2-way image classification set "Brackets" from GitHub (oyekanjohn/Brackets_data); label vocabulary: correct, incorrect.

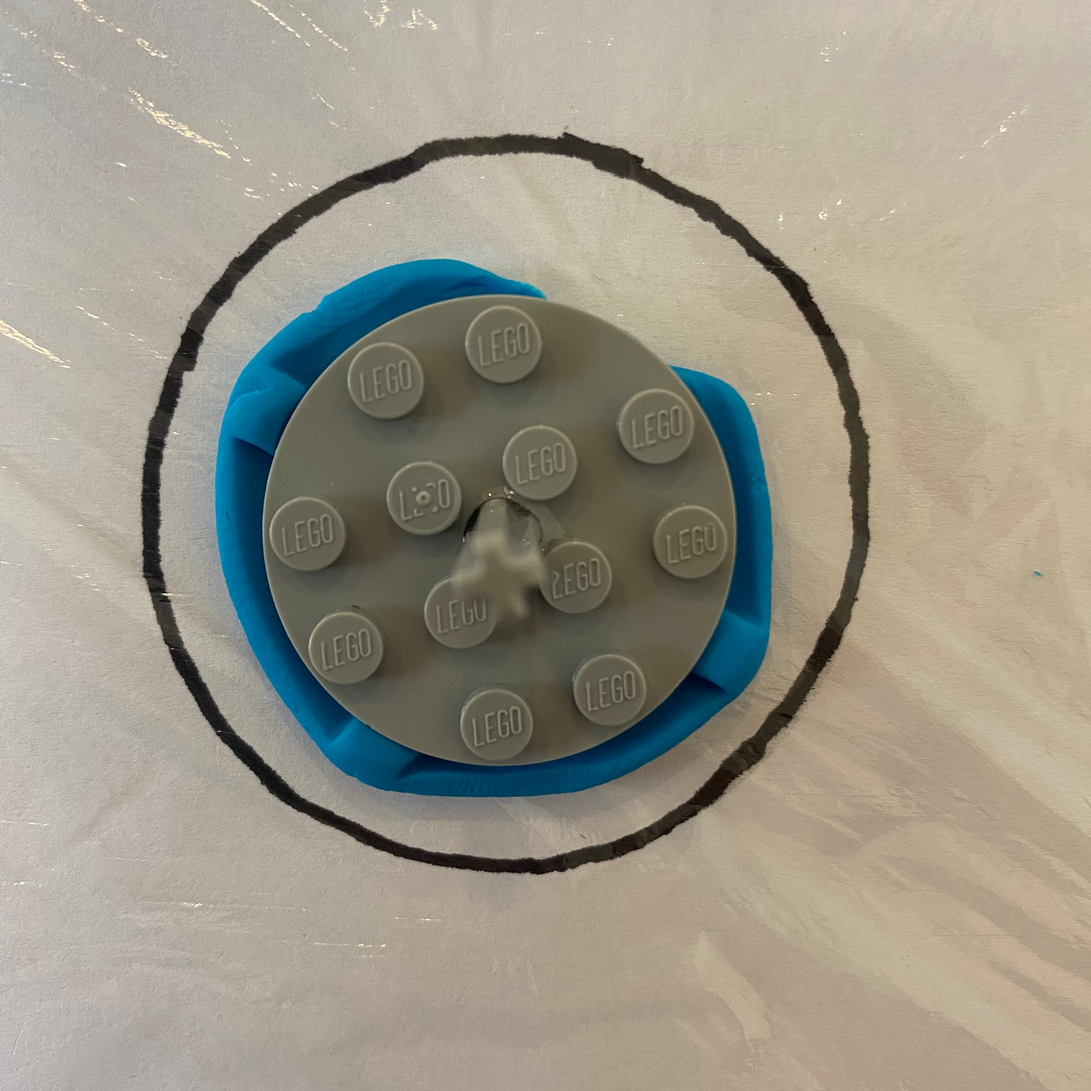
Label: incorrect

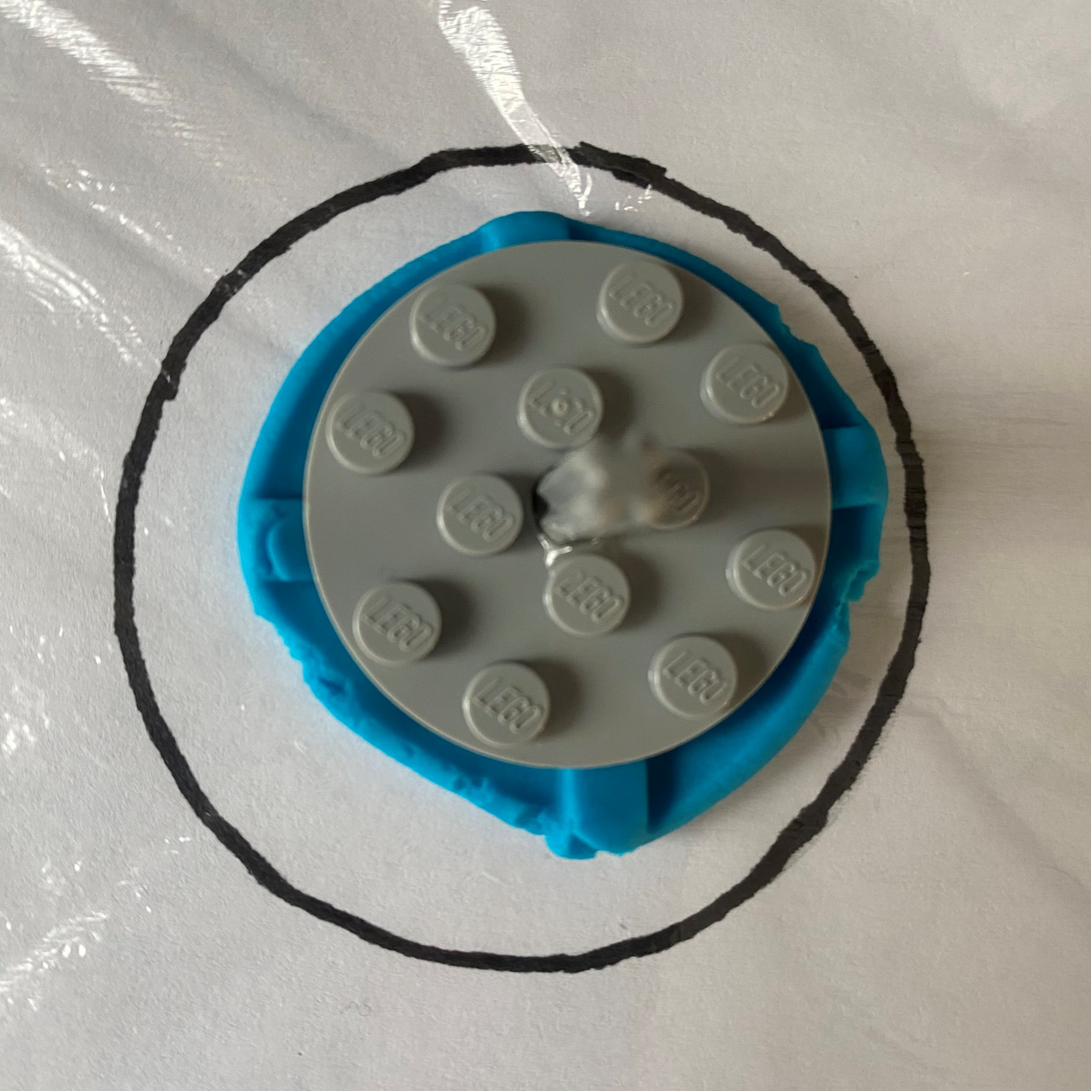
Label: correct

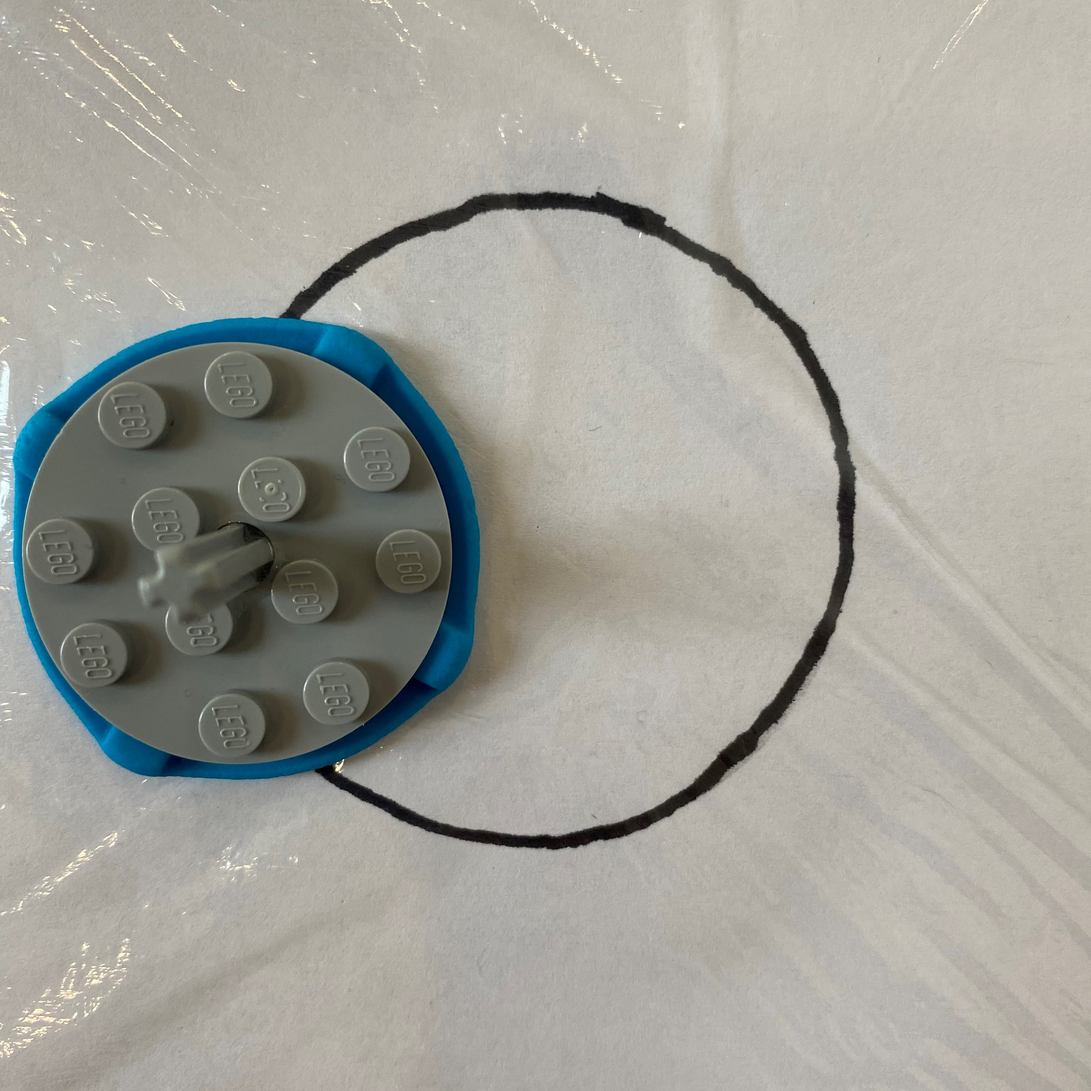
Label: incorrect

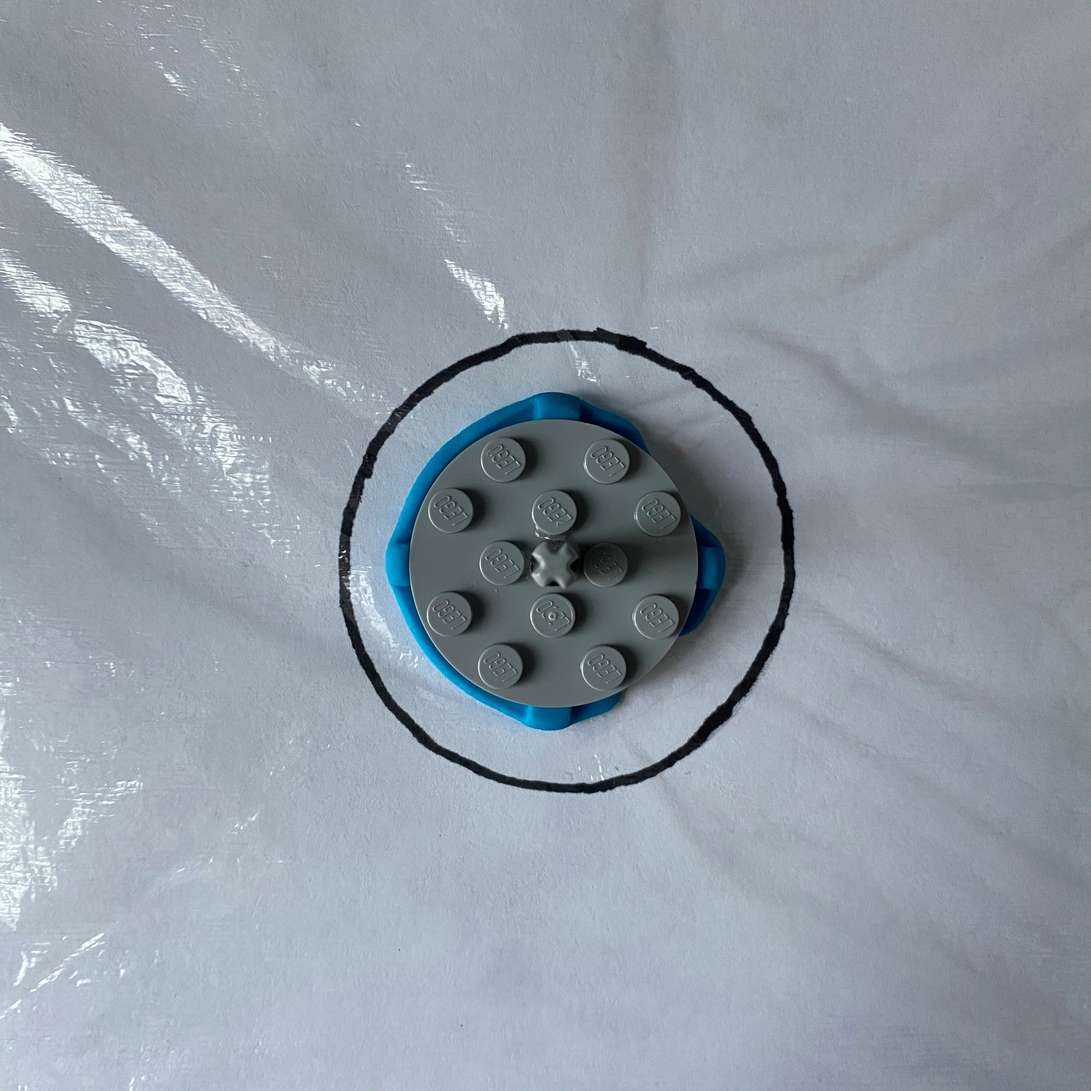
Label: incorrect

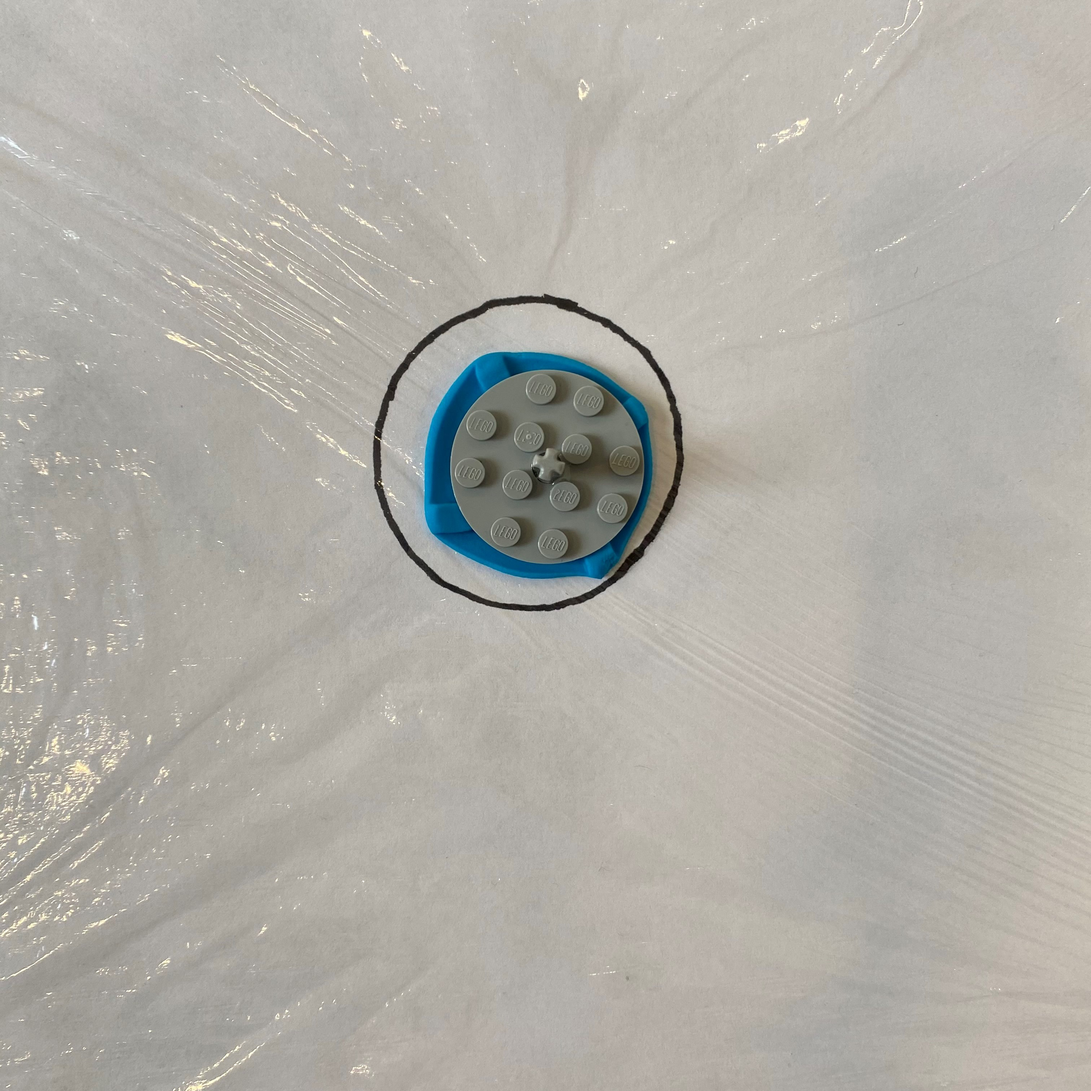
Label: correct

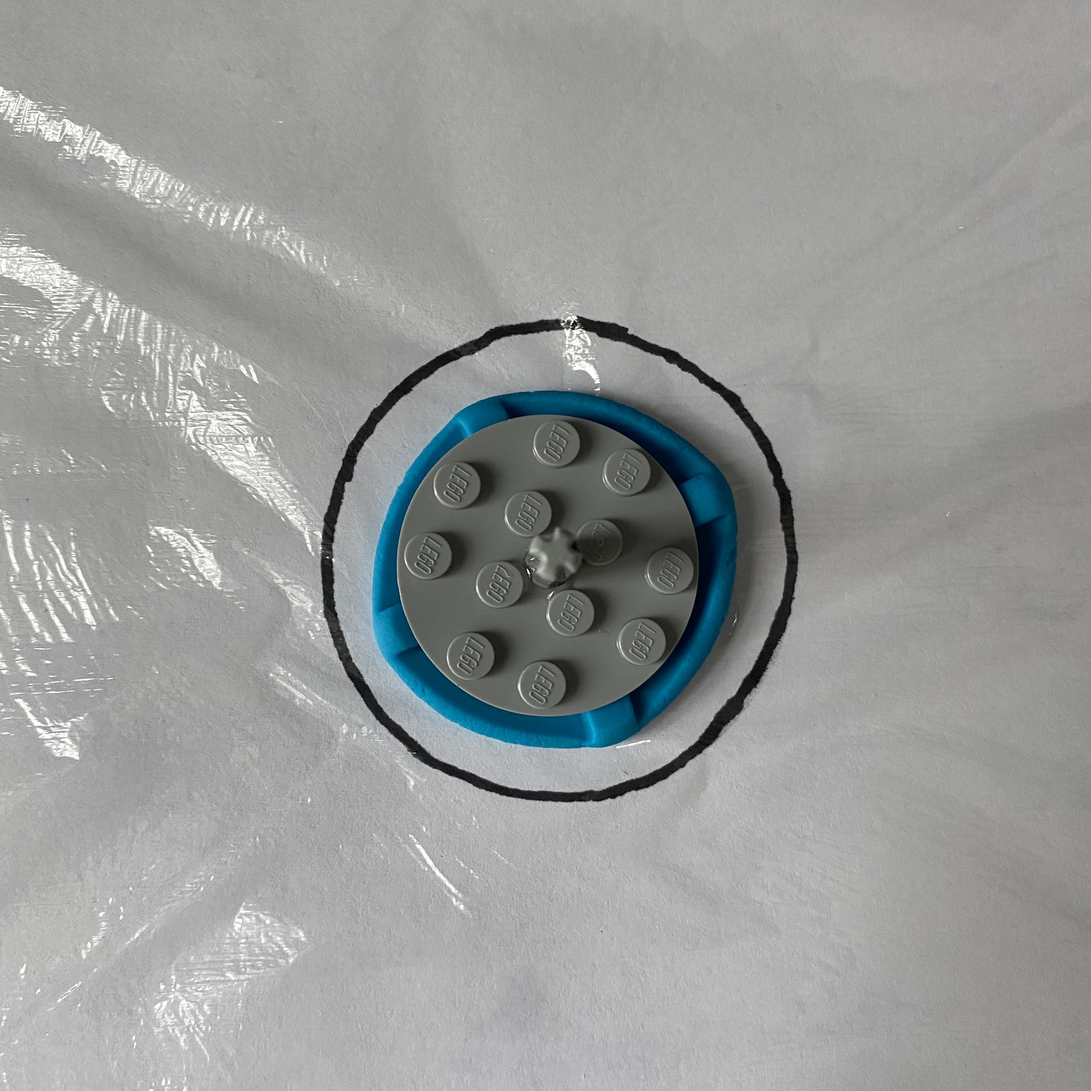
Label: correct
